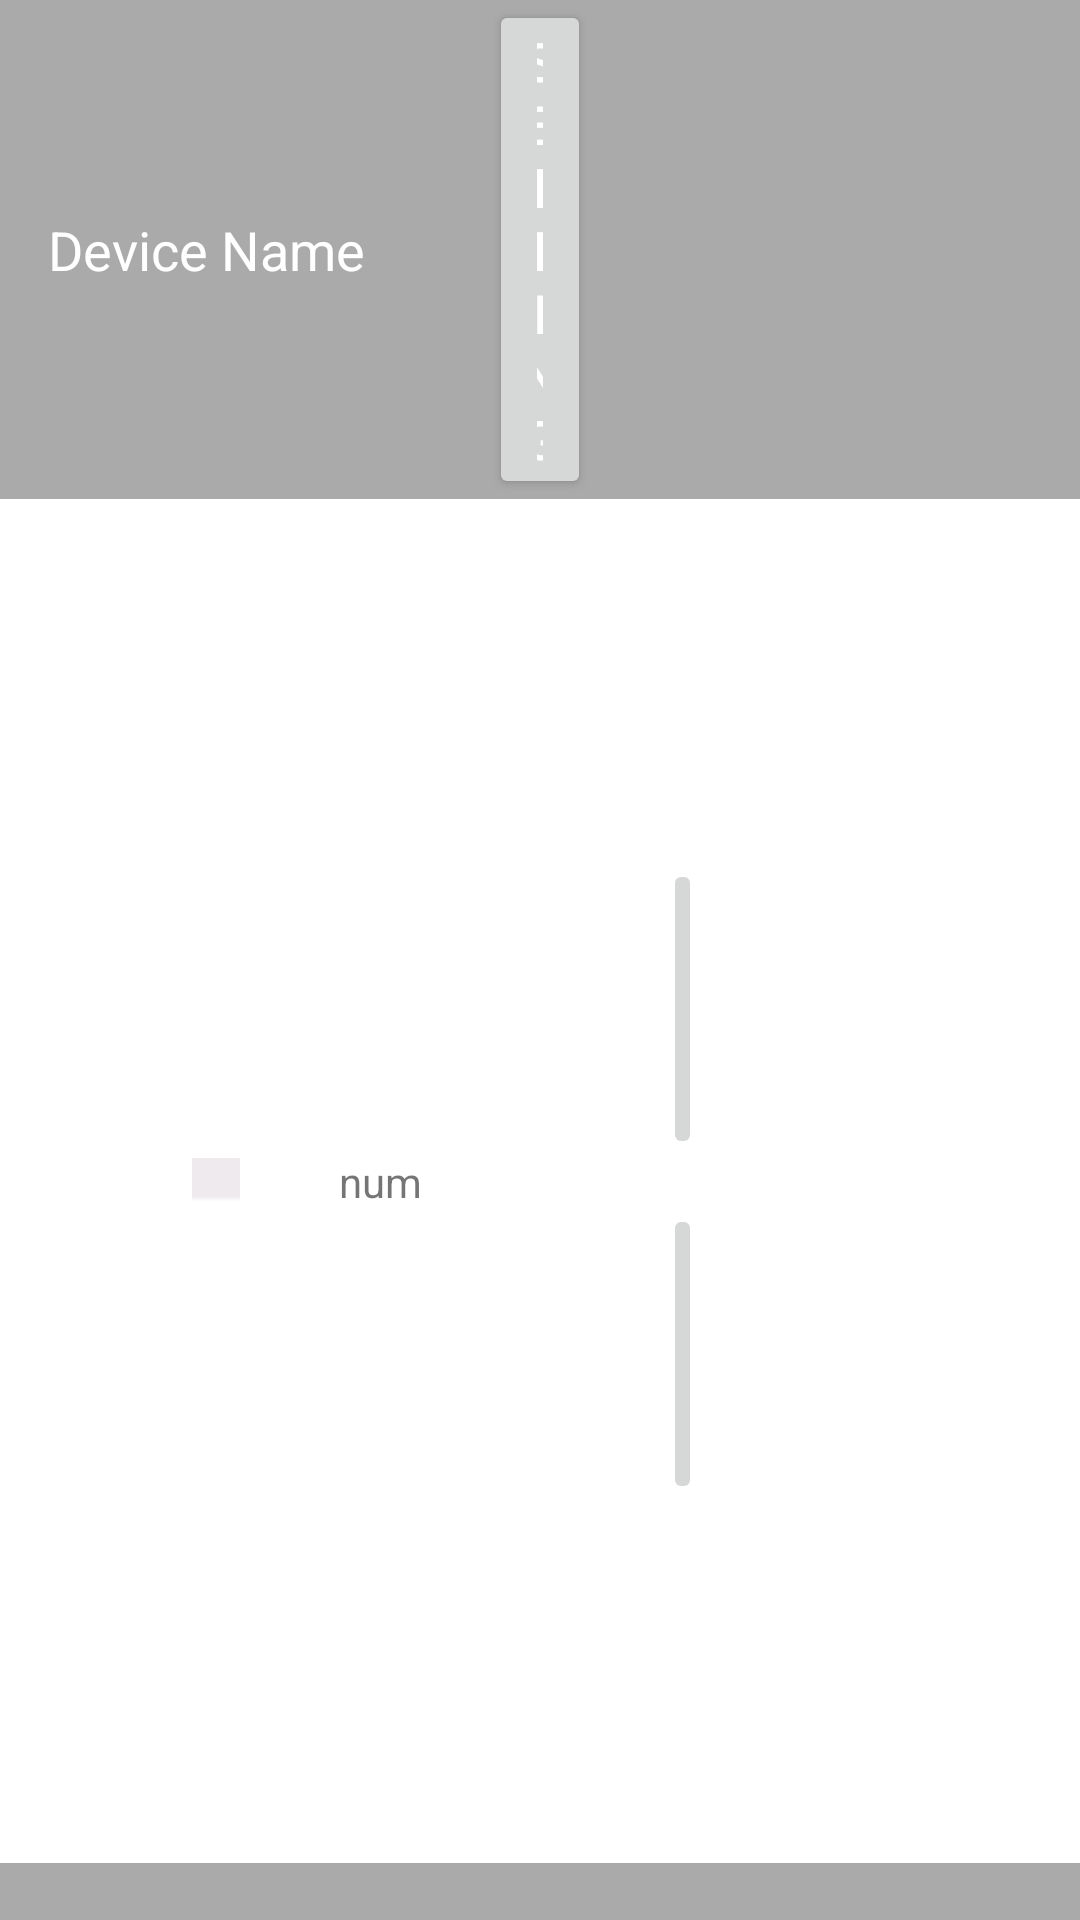

Here is an Android app screen rendered from its layout file. Give the layout XML and the strings, colors and styles it references.
<!-- AndroidManifest.xml: application theme Theme.MakerLTJH -->
<!-- res/layout/activity_control_panel.xml -->
<?xml version="1.0" encoding="utf-8"?>
<androidx.constraintlayout.widget.ConstraintLayout xmlns:android="http://schemas.android.com/apk/res/android"
    xmlns:app="http://schemas.android.com/apk/res-auto"
    xmlns:tools="http://schemas.android.com/tools"
    android:layout_width="match_parent"
    android:layout_height="match_parent">

    
    <RelativeLayout
        android:id="@+id/title_bar"
        android:layout_width="match_parent"
        android:layout_height="wrap_content"
        android:background="@android:color/darker_gray"
        tools:ignore="MissingConstraints">

        
        <TextView
            android:id="@+id/device_name"
            android:layout_width="wrap_content"
            android:layout_height="wrap_content"
            android:layout_alignParentStart="true"
            android:layout_centerVertical="true"
            android:paddingStart="16dp"
            android:paddingTop="8dp"
            android:paddingEnd="16dp"
            android:paddingBottom="8dp"
            android:text="Device Name"
            android:textColor="@android:color/white"
            android:textSize="18sp" />

        
        <Button
            android:id="@+id/setting_button"
            android:layout_width="wrap_content"
            android:layout_height="wrap_content"
            android:layout_alignParentTop="true"
            android:layout_centerHorizontal="true"
            android:layout_marginEnd="326dp"
            android:paddingStart="16dp"
            android:paddingTop="8dp"
            android:paddingEnd="16dp"
            android:paddingBottom="8dp"
            android:text="Setting"
            android:textColor="@android:color/white"
            android:textSize="18sp" />
        
        <Button
            android:id="@+id/exit_button"
            android:layout_width="wrap_content"
            android:layout_height="wrap_content"
            android:layout_marginEnd="-412dp"
            android:layout_toStartOf="@id/setting_button"
            android:paddingStart="16dp"
            android:paddingTop="8dp"
            android:paddingEnd="16dp"
            android:paddingBottom="8dp"
            android:text="Exit"
            android:textColor="@android:color/white"
            android:textSize="18sp" />
    </RelativeLayout>


    
    

    <RelativeLayout
        android:id="@+id/body"
        android:layout_width="match_parent"
        android:layout_height="325dp"
        android:background="@android:color/white"
        app:layout_constraintBottom_toTopOf="@id/footer"
        app:layout_constraintEnd_toEndOf="parent"
        app:layout_constraintStart_toStartOf="parent"
        app:layout_constraintTop_toBottomOf="@+id/title_bar"
        tools:ignore="MissingConstraints">

        

        <RelativeLayout
            android:id="@+id/left"
            android:layout_width="421dp"
            android:layout_height="match_parent"
            android:layout_alignParentStart="true"
            android:layout_centerVertical="true"
            android:layout_marginStart="16dp"
            android:layout_marginTop="16dp"
            android:layout_marginBottom="16dp"
            android:background="@android:color/white"
            app:layout_constraintBottom_toBottomOf="@id/right"
            app:layout_constraintEnd_toEndOf="@id/right"
            app:layout_constraintStart_toStartOf="parent"
            app:layout_constraintTop_toTopOf="parent">

            
            <SeekBar
                android:id="@+id/L_seekbar"
                android:layout_width="wrap_content"
                android:layout_height="200dp"
                android:layout_alignParentTop="true"
                android:layout_alignParentEnd="true"
                android:layout_alignParentBottom="true"
                android:layout_marginTop="16dp"
                android:layout_marginEnd="32dp"
                android:layout_marginBottom="16dp"
                android:max="1"
                android:progress="0"
                android:progressDrawable="@android:drawable/button_onoff_indicator_off"
                android:rotation="270"
                android:thumb="@drawable/baseline_circle_24"
                android:thumbOffset="0dp"
                android:thumbTintMode="add"
                android:visibility="visible" />

            <ImageButton
                android:id="@+id/L_button_up"
                android:layout_width="110dp"
                android:layout_height="100dp"
                android:layout_alignParentStart="true"
                android:layout_alignParentTop="true"
                android:layout_marginStart="110dp"
                android:layout_marginTop="39dp"
                android:layout_marginEnd="125dp"
                android:layout_toStartOf="@+id/L_seekbar"
                tools:src="@drawable/baseline_arrow_upward_24"
                android:contentDescription="L_up"/>

            <ImageButton
                android:id="@+id/L_button_down"
                android:layout_width="110dp"
                android:layout_height="100dp"
                android:layout_below="@+id/L_button_up"
                android:layout_alignParentStart="true"
                android:layout_alignParentBottom="true"
                android:layout_marginStart="110dp"
                android:layout_marginTop="15dp"
                android:layout_marginEnd="125dp"
                android:layout_marginBottom="39dp"
                android:layout_toStartOf="@+id/L_seekbar"
                tools:src="@drawable/baseline_arrow_downward_24"
                android:contentDescription="L_down"/>

            <TextView
                android:id="@+id/L_num"
                android:layout_width="wrap_content"
                android:layout_height="wrap_content"
                android:layout_alignParentTop="true"
                android:layout_alignParentBottom="true"
                android:layout_marginTop="137dp"
                android:layout_marginEnd="17dp"
                android:layout_marginBottom="137dp"
                android:layout_toStartOf="@+id/L_seekbar"
                android:text="num" />

            


        </RelativeLayout>

        <RelativeLayout
            android:id="@+id/right"
            android:layout_width="421dp"
            android:layout_height="match_parent"
            android:layout_alignParentEnd="true"
            android:layout_centerVertical="true"
            android:layout_marginStart="16dp"
            android:layout_marginTop="16dp"
            android:layout_marginEnd="16dp"
            android:layout_marginBottom="16dp"
            android:background="@android:color/white"
            app:layout_constraintBottom_toBottomOf="@id/left"
            app:layout_constraintEnd_toEndOf="@id/left"
            app:layout_constraintStart_toStartOf="parent"
            app:layout_constraintTop_toTopOf="parent">

            

            <SeekBar
                android:id="@+id/R_seekbar"
                style="@style/Widget.AppCompat.SeekBar"
                android:layout_width="wrap_content"
                android:layout_height="200dp"
                android:layout_alignParentStart="true"
                android:layout_alignParentTop="true"
                android:layout_alignParentBottom="true"
                android:layout_marginStart="32dp"
                android:layout_marginTop="16dp"
                android:layout_marginBottom="16dp"
                android:max="1"
                android:progress="0"
                android:progressDrawable="@android:drawable/button_onoff_indicator_off"
                android:rotation="270"
                android:thumb="@drawable/baseline_circle_24"
                android:thumbOffset="0dp"
                android:thumbTintMode="add"
                android:visibility="visible" />

            <ImageButton
                android:id="@+id/R_button_up"
                android:layout_width="110dp"
                android:layout_height="100dp"
                android:layout_alignParentTop="true"
                android:layout_alignParentEnd="true"
                android:layout_marginStart="125dp"
                android:layout_marginTop="39dp"
                android:layout_marginEnd="110dp"
                android:layout_toEndOf="@+id/R_seekbar"
                tools:src="@drawable/baseline_arrow_upward_24"
                android:contentDescription="R_up"/>

            <ImageButton
                android:id="@+id/R_button_down"
                android:layout_width="110dp"
                android:layout_height="100dp"
                android:layout_below="@+id/R_button_up"
                android:layout_alignParentEnd="true"
                android:layout_alignParentBottom="true"
                android:layout_marginStart="125dp"
                android:layout_marginTop="15dp"
                android:layout_marginEnd="110dp"
                android:layout_marginBottom="39dp"
                android:layout_toEndOf="@+id/R_seekbar"
                tools:src="@drawable/baseline_arrow_downward_24"
                android:contentDescription="R_down"/>

            <TextView
                android:id="@+id/R_num"
                android:layout_width="wrap_content"
                android:layout_height="wrap_content"
                android:layout_alignParentTop="true"
                android:layout_alignParentBottom="true"
                android:layout_marginStart="17dp"
                android:layout_marginTop="137dp"
                android:layout_marginBottom="137dp"
                android:layout_toEndOf="@+id/R_seekbar"
                android:text="num" />

        </RelativeLayout>


    </RelativeLayout>

    <RelativeLayout
        android:id="@+id/footer"
        android:layout_width="wrap_content"
        android:layout_height="wrap_content"
        android:background="@android:color/darker_gray"
        app:layout_constraintBottom_toBottomOf="parent"
        app:layout_constraintStart_toStartOf="parent">

        
        
        <TextView
            android:id="@+id/reserved_banner"
            android:layout_width="match_parent"
            android:layout_height="wrap_content"
            android:layout_centerHorizontal="true"
            android:background="@android:color/darker_gray"
            app:layout_constraintBottom_toBottomOf="parent"
            app:layout_constraintEnd_toEndOf="parent"
            app:layout_constraintStart_toStartOf="parent" />
    </RelativeLayout>




    
    

</androidx.constraintlayout.widget.ConstraintLayout>
<!-- resources referenced by this layout -->
<resources>
  <style name="Theme.MakerLTJH" parent="Theme.MaterialComponents.DayNight.DarkActionBar">
          
          <item name="colorPrimary">@color/purple_500</item>
          <item name="colorPrimaryVariant">@color/purple_700</item>
          <item name="colorOnPrimary">@color/white</item>
          
          <item name="colorSecondary">@color/teal_200</item>
          <item name="colorSecondaryVariant">@color/teal_700</item>
          <item name="colorOnSecondary">@color/black</item>
          
          <item name="android:statusBarColor">?attr/colorPrimaryVariant</item>
          
      </style>
  <color name="purple_500">#FF6200EE</color>
  <color name="purple_700">#FF3700B3</color>
  <color name="white">#FFFFFFFF</color>
  <color name="teal_200">#FF03DAC5</color>
  <color name="teal_700">#FF018786</color>
  <color name="black">#FF000000</color>
</resources>
